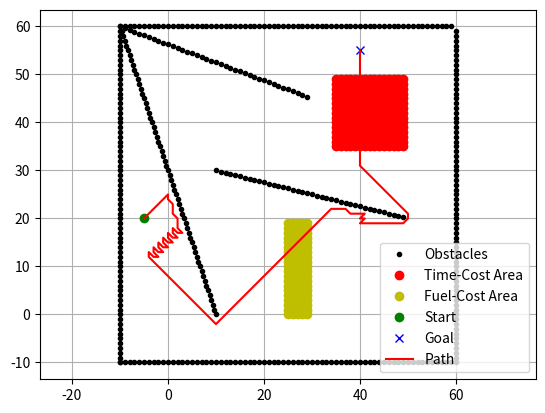

Write the Python code that produced this figure.
import math
import matplotlib.pyplot as plt

show_animation = True


class GreedyBestFirstSearch:
    def __init__(self, ox, oy, resolution, rr, fc_x, fc_y, tc_x, tc_y):
        self.resolution = resolution
        self.rr = rr
        self.min_x, self.min_y = 0, 0
        self.max_x, self.max_y = 0, 0
        self.obstacle_map = None
        self.x_width, self.y_width = 0, 0
        self.motion = self.get_motion_model()
        self.calc_obstacle_map(ox, oy)

        self.fc_x = fc_x
        self.fc_y = fc_y
        self.tc_x = tc_x
        self.tc_y = tc_y

        self.time_cost_multiplier = 1.3  # 30% additional cost in time-cost area
        self.fuel_cost_multiplier = 1.15  # 15% additional cost in fuel-cost area

    class Node:
        def __init__(self, x, y, cost, parent_index):
            self.x = x
            self.y = y
            self.cost = cost
            self.parent_index = parent_index

    def planning(self, sx, sy, gx, gy):
        start_node = self.Node(self.calc_xy_index(sx, self.min_x),
                               self.calc_xy_index(sy, self.min_y), 0.0, -1)
        goal_node = self.Node(self.calc_xy_index(gx, self.min_x),
                              self.calc_xy_index(gy, self.min_y), 0.0, -1)

        open_set, closed_set = dict(), dict()
        open_set[self.calc_grid_index(start_node)] = start_node
        path_found = False

        while open_set:
            current_id = min(
                open_set, key=lambda o: self.calc_heuristic(goal_node, open_set[o]))
            current = open_set[current_id]

            if current.x == goal_node.x and current.y == goal_node.y:
                print("Goal reached!")
                goal_node.parent_index = current.parent_index
                path_found = True
                break

            del open_set[current_id]
            closed_set[current_id] = current

            for motion in self.motion:
                node = self.Node(current.x + motion[0],
                                 current.y + motion[1],
                                 current.cost, current_id)

                if not self.verify_node(node) or self.calc_grid_index(node) in closed_set:
                    continue

                # Adjust cost based on location
                grid_x = self.calc_grid_position(node.x, self.min_x)
                grid_y = self.calc_grid_position(node.y, self.min_y)

                if round(grid_x) in self.tc_x and round(grid_y) in self.tc_y:
                    node.cost += self.time_cost_multiplier
                elif round(grid_x) in self.fc_x and round(grid_y) in self.fc_y:
                    node.cost += self.fuel_cost_multiplier

                # Add to open set
                open_set[self.calc_grid_index(node)] = node

        if not path_found:
            print("Path not found.")
            return [], []

        return self.calc_final_path(goal_node, closed_set)

    def calc_final_path(self, goal_node, closed_set):
        rx, ry = [self.calc_grid_position(goal_node.x, self.min_x)], [
            self.calc_grid_position(goal_node.y, self.min_y)]
        parent_index = goal_node.parent_index
        while parent_index != -1:
            node = closed_set[parent_index]
            rx.append(self.calc_grid_position(node.x, self.min_x))
            ry.append(self.calc_grid_position(node.y, self.min_y))
            parent_index = node.parent_index
        return rx, ry

    def calc_heuristic(self, n1, n2):
        return math.hypot(n1.x - n2.x, n1.y - n2.y)

    def calc_grid_position(self, index, min_position):
        return index * self.resolution + min_position

    def calc_xy_index(self, position, min_pos):
        return round((position - min_pos) / self.resolution)

    def calc_grid_index(self, node):
        return (node.y - self.min_y) * self.x_width + (node.x - self.min_x)

    def verify_node(self, node):
        px = self.calc_grid_position(node.x, self.min_x)
        py = self.calc_grid_position(node.y, self.min_y)

        if px < self.min_x or py < self.min_y or px >= self.max_x or py >= self.max_y:
            return False
        if self.obstacle_map[node.x][node.y]:
            return False
        return True

    def calc_obstacle_map(self, ox, oy):
        self.min_x = round(min(ox))
        self.min_y = round(min(oy))
        self.max_x = round(max(ox))
        self.max_y = round(max(oy))

        self.x_width = round((self.max_x - self.min_x) / self.resolution)
        self.y_width = round((self.max_y - self.min_y) / self.resolution)

        self.obstacle_map = [[False for _ in range(self.y_width)]
                             for _ in range(self.x_width)]
        for ix in range(self.x_width):
            x = self.calc_grid_position(ix, self.min_x)
            for iy in range(self.y_width):
                y = self.calc_grid_position(iy, self.min_y)
                for iox, ioy in zip(ox, oy):
                    if math.hypot(iox - x, ioy - y) <= self.rr:
                        self.obstacle_map[ix][iy] = True
                        break

    @staticmethod
    def get_motion_model():
        return [[1, 0], [0, 1], [-1, 0], [0, -1],
                [-1, -1], [-1, 1], [1, -1], [1, 1]]


def calculate_total_time(rx, ry, tc_x, tc_y, fc_x, fc_y):
    total_time = 0
    for i in range(1, len(rx)):
        x1, y1 = rx[i - 1], ry[i - 1]
        x2, y2 = rx[i], ry[i]
        distance = math.hypot(x2 - x1, y2 - y1)

        # Adjust time for time-cost area
        if round(x1) in tc_x and round(y1) in tc_y:
            distance *= 1.3  # Increase by 30%

        # Adjust time for fuel-cost area
        elif round(x1) in fc_x and round(y1) in fc_y:
            distance *= 1.15  # Increase by 15%

        total_time += distance

    return total_time


def main():
    sx, sy = -5.0, 20.0
    gx, gy = 40.0, 55.0
    grid_size = 1.0
    robot_radius = 1.0

    ox, oy = [], []
    for i in range(-10, 60):
        ox.append(i)
        oy.append(-10.0)
    for i in range(-10, 60):
        ox.append(60.0)
        oy.append(i)
    for i in range(-10, 60):
        ox.append(i)
        oy.append(60.0)
    for i in range(-10, 60):
        ox.append(-10.0)
        oy.append(i)

    for i in range(0, 60):
        ox.append((i - 30) / -3)
        oy.append(i)

    for i in range(-10, 30):
        ox.append(i)
        oy.append(-15 / 40 * i + 90 / 8 + 45)

    for i in range(10, 50):
        ox.append(i)
        oy.append(-1 / 4 * i + 32.5)

    tc_x, tc_y = [], []
    for i in range(35, 50):
        for j in range(35, 50):
            tc_x.append(i)
            tc_y.append(j)

    fc_x, fc_y = [], []
    for i in range(25, 30):
        for j in range(0, 20):
            fc_x.append(i)
            fc_y.append(j)

    gbfs = GreedyBestFirstSearch(ox, oy, grid_size, robot_radius, fc_x, fc_y, tc_x, tc_y)
    rx, ry = gbfs.planning(sx, sy, gx, gy)

    # Calculate the total travel time
    total_time = calculate_total_time(rx, ry, tc_x, tc_y, fc_x, fc_y)
    print(f"Total Travel Time: {total_time:.2f} minutes")

    # Perform cost evaluation for scenarios
    find_best_aircraft_for_scenarios(scenarios, aircraft_data, total_time)

    if show_animation:
        plt.plot(ox, oy, ".k", label="Obstacles")
        plt.plot(tc_x, tc_y, "or", label="Time-Cost Area")
        plt.plot(fc_x, fc_y, "oy", label="Fuel-Cost Area")
        plt.plot(sx, sy, "og", label="Start")
        plt.plot(gx, gy, "xb", label="Goal")
        plt.plot(rx, ry, "-r", label="Path")
        plt.legend()
        plt.grid(True)
        plt.axis("equal")
        plt.show()


# Aircraft data from the LQR RRT* code
aircraft_data = {
    "A321neo": {
        "fuel_rate": 54,  # kg/min
        "passenger_capacity": 200,
        "time_cost": {"low": 10, "medium": 15, "high": 20},  # $/min
        "fixed_cost": 1800  # $
    },
    "A330-900neo": {
        "fuel_rate": 84,  # kg/min
        "passenger_capacity": 300,
        "time_cost": {"low": 15, "medium": 21, "high": 27},  # $/min
        "fixed_cost": 2000  # $
    },
    "A350-900": {
        "fuel_rate": 90,  # kg/min
        "passenger_capacity": 350,
        "time_cost": {"low": 20, "medium": 27, "high": 34},  # $/min
        "fixed_cost": 2500  # $
    },
}

# Scenario data from the LQR RRT* code
scenarios = [
    {
        "name": "Scenario 1",
        "passengers": 3000,
        "max_flights": 12,
        "time_cost_level": "medium",
        "fuel_cost": 0.76  # $/kg
    },
    {
        "name": "Scenario 2",
        "passengers": 1250,
        "max_flights": 5,
        "time_cost_level": "high",
        "fuel_cost": 0.88  # $/kg
    },
    {
        "name": "Scenario 3",
        "passengers": 2500,
        "max_flights": 25,
        "time_cost_level": "low",
        "fuel_cost": 0.95  # $/kg
    },
]

# Cost calculation function (reused from LQR RRT*)
def calculate_cost(aircraft, scenario, total_travel_time):
    fuel_rate = aircraft["fuel_rate"]  # kg/min
    passenger_capacity = aircraft["passenger_capacity"]
    time_cost = aircraft["time_cost"][scenario["time_cost_level"]]
    fixed_cost = aircraft["fixed_cost"]

    # Calculate fuel cost
    trip_fuel = fuel_rate * total_travel_time  # kg
    fuel_cost = trip_fuel * scenario["fuel_cost"]

    # Calculate time cost
    time_cost_total = time_cost * total_travel_time

    # Total cost for one flight
    cost_per_flight = fuel_cost + time_cost_total + fixed_cost

    # Calculate number of flights needed
    flights_needed = -(-scenario["passengers"] // passenger_capacity)  # Ceiling division

    # Ensure flights do not exceed the maximum allowed
    if flights_needed > scenario["max_flights"]:
        return "Inapplicable"  # Mark as inapplicable if flights exceed the max

    # Total cost for the aircraft
    total_cost = flights_needed * cost_per_flight
    return total_cost


def find_best_aircraft_for_scenarios(scenarios, aircraft_data, total_travel_time):
    for scenario in scenarios:
        print(f"\nEvaluating {scenario['name']}...")
        best_aircraft = None
        lowest_cost = float("inf")

        # Store costs or inapplicability for all aircraft
        aircraft_costs = {}

        for aircraft_name, aircraft in aircraft_data.items():
            cost = calculate_cost(aircraft, scenario, total_travel_time)
            aircraft_costs[aircraft_name] = cost
            if cost != "Inapplicable" and cost < lowest_cost:
                lowest_cost = cost
                best_aircraft = aircraft_name

        # Output costs for all aircraft
        for aircraft_name, cost in aircraft_costs.items():
            if cost == "Inapplicable":
                print(f"{aircraft_name}: Inapplicable (exceeds maximum flights)")
            else:
                print(f"{aircraft_name}: Total Cost = ${cost:.2f}")

        # Output the best aircraft
        if best_aircraft:
            print(f"Best Aircraft: {best_aircraft} with Total Cost: ${lowest_cost:.2f}")
        else:
            print("No applicable aircraft for this scenario.")


if __name__ == "__main__":
    main()

